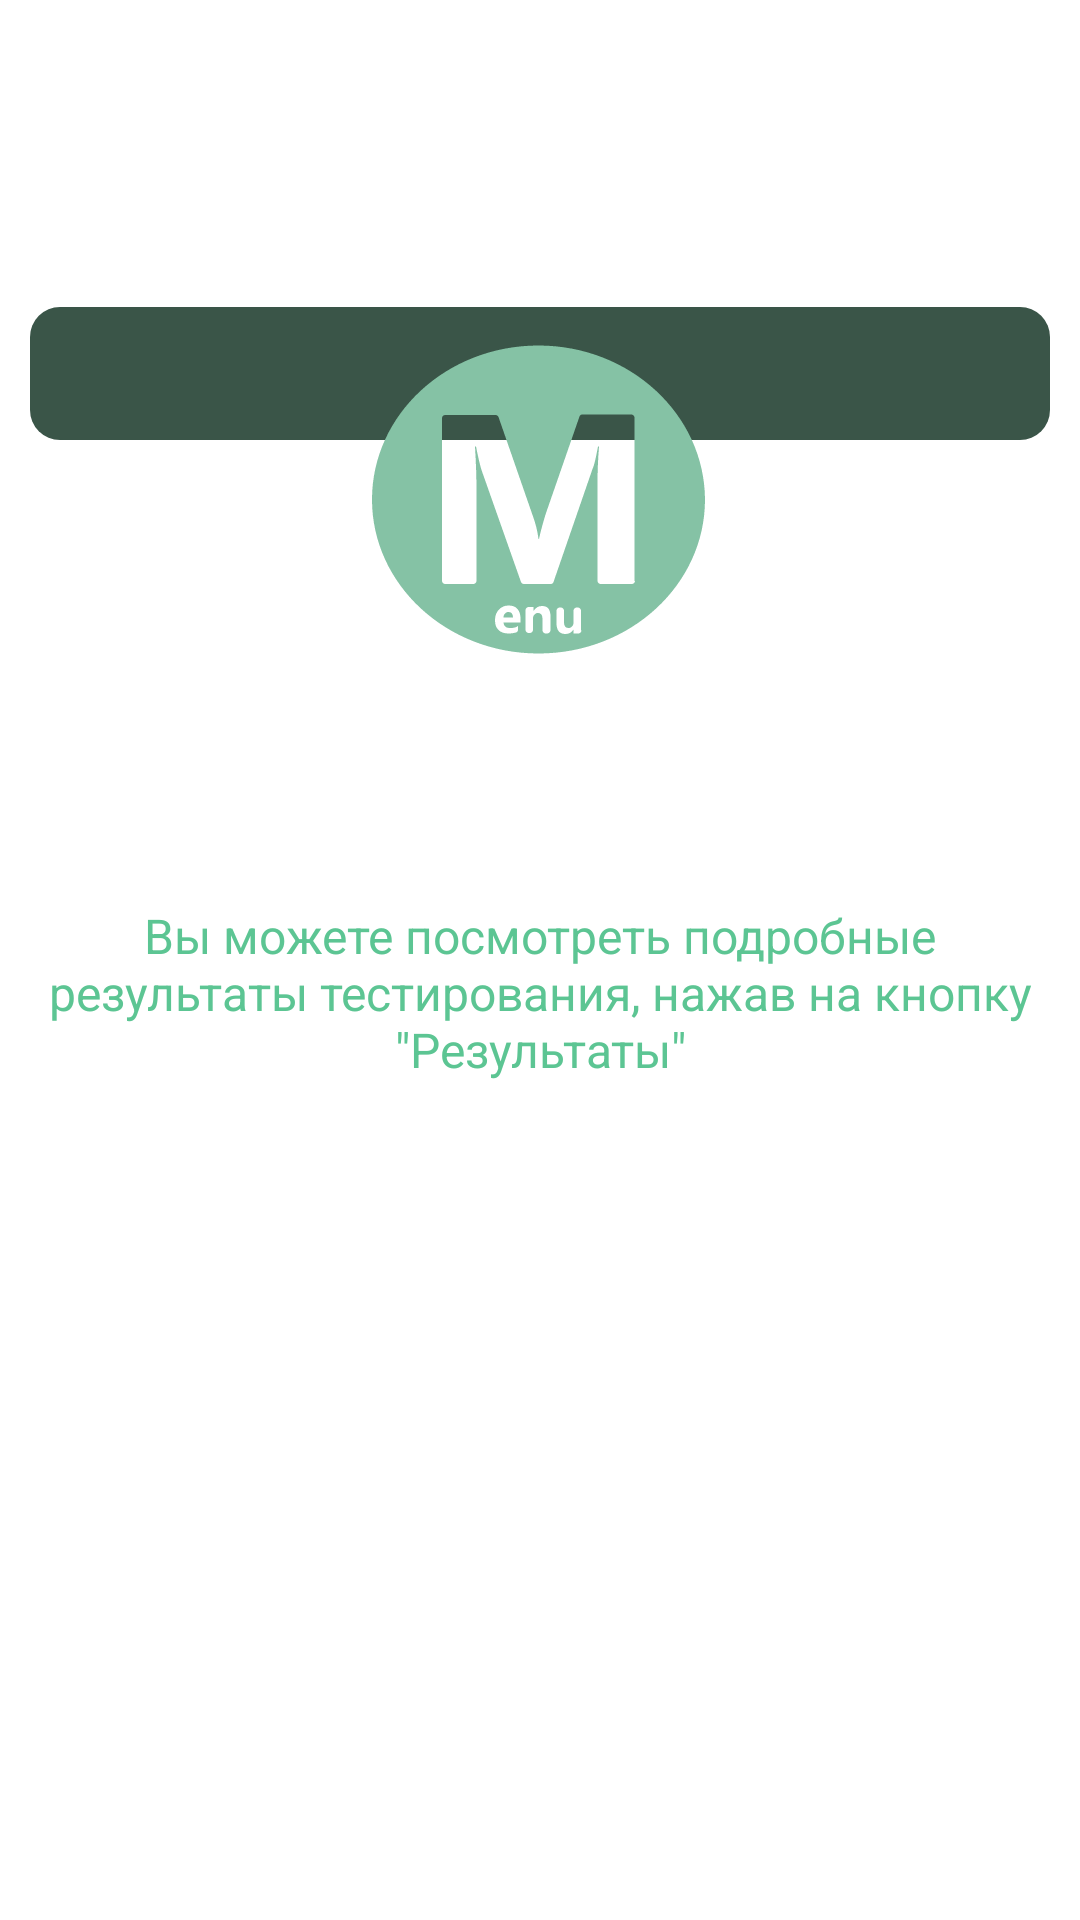

Produce the Android XML layout that renders to this screen, including the resource entries it uses.
<!-- AndroidManifest.xml: fallback theme Theme.MaterialComponents.DayNight.NoActionBar -->
<!-- res/layout/fragment_test.xml -->
<?xml version="1.0" encoding="utf-8"?>
<androidx.constraintlayout.widget.ConstraintLayout
    xmlns:android="http://schemas.android.com/apk/res/android"
    xmlns:app="http://schemas.android.com/apk/res-auto"
    xmlns:tools="http://schemas.android.com/tools"
    android:layout_width="match_parent"
    android:layout_height="match_parent"
    android:background="@color/transparent"
    android:padding="10dp">

    <TextView
        android:id="@+id/questionText"
        android:layout_width="0dp"
        android:layout_height="wrap_content"
        android:layout_marginTop="24dp"
        android:autoSizeTextType="none"
        android:background="@drawable/question_block_style"
        android:padding="10dp"
        android:textAlignment="center"
        android:textColor="@color/app_background"
        android:textColorHighlight="@color/text"
        android:textColorLink="@color/text"
        android:textSize="18sp"
        app:layout_constraintEnd_toEndOf="parent"
        app:layout_constraintStart_toStartOf="parent"
        app:layout_constraintTop_toBottomOf="@+id/questionNumber" />

    <TextView
        android:id="@+id/questionNumber"
        android:layout_width="0dp"
        android:layout_height="wrap_content"
        android:layout_marginTop="16dp"
        android:autoSizeTextType="none"
        android:padding="10dp"
        android:textAlignment="center"
        android:textColor="@color/primary"
        android:textColorHighlight="@color/text"
        android:textColorLink="@color/text"
        android:textSize="24sp"
        android:textStyle="bold"
        app:layout_constraintEnd_toEndOf="parent"
        app:layout_constraintStart_toStartOf="parent"
        app:layout_constraintTop_toTopOf="parent" />

    <androidx.recyclerview.widget.RecyclerView
        android:id="@+id/answersList"
        android:layout_width="0dp"
        android:layout_height="0dp"
        android:layout_marginTop="16dp"
        android:background="@color/transparent"
        app:layout_constraintBottom_toBottomOf="parent"
        app:layout_constraintEnd_toEndOf="parent"
        app:layout_constraintStart_toStartOf="parent"
        app:layout_constraintTop_toBottomOf="@+id/questionText" />

    <ImageView
        android:id="@+id/appLogo"
        android:layout_width="wrap_content"
        android:layout_height="wrap_content"
        android:layout_marginTop="96dp"
        app:layout_constraintEnd_toEndOf="parent"
        app:layout_constraintStart_toStartOf="parent"
        app:layout_constraintTop_toTopOf="parent"
        app:srcCompat="@drawable/ic_launcher_large" />

    <TextView
        android:id="@+id/resultText"
        android:layout_width="0dp"
        android:layout_height="wrap_content"
        android:layout_marginTop="32dp"
        android:autoSizeTextType="none"
        android:textAlignment="center"
        android:textColorHighlight="@color/text"
        android:textColorLink="@color/text"
        android:textSize="20sp"
        app:layout_constraintEnd_toEndOf="parent"
        app:layout_constraintStart_toStartOf="parent"
        app:layout_constraintTop_toBottomOf="@+id/appLogo" />

    <TextView
        android:id="@+id/resultFooterText"
        android:layout_width="0dp"
        android:layout_height="wrap_content"
        android:layout_marginTop="16dp"
        android:autoSizeTextType="uniform"
        android:text="@string/result_footer"
        android:textAlignment="center"
        android:textColor="@color/primary"
        android:textColorHighlight="@color/text"
        android:textColorLink="@color/text"
        android:textSize="16sp"
        app:layout_constraintEnd_toEndOf="parent"
        app:layout_constraintStart_toStartOf="parent"
        app:layout_constraintTop_toBottomOf="@+id/resultText" />
</androidx.constraintlayout.widget.ConstraintLayout>
<!-- resources referenced by this layout -->
<resources>
  <color name="app_background">#FFFFFFFF</color>
  <color name="primary">#5CC593</color>
  <color name="text">#16201B</color>
  <color name="transparent">#00FFFFFF</color>
  <!-- drawable ic_launcher_large (drawable) -->
  <vector android:autoMirrored="true" android:height="120dp"
      android:viewportHeight="72" android:viewportWidth="72"
      android:width="120dp" xmlns:android="http://schemas.android.com/apk/res/android">
      <path android:fillColor="#85C2A5" android:pathData="M35.7,5.5C17.3,5.5 2.4,19.3 2.4,36.3c0,17 14.9,30.8 33.3,30.8s33.3,-13.8 33.3,-30.8C68.9,19.3 54,5.5 35.7,5.5zM32.1,60.9h-3.4c0.1,0.8 0.5,1.1 1.4,1.1c0.6,0 1.1,-0.1 1.5,-0.4v0.7c0,0.3 -0.1,0.5 -0.4,0.6c-0.4,0.1 -0.9,0.2 -1.5,0.2c-0.8,0 -1.5,-0.2 -2,-0.7c-0.5,-0.5 -0.7,-1.1 -0.7,-2c0,-0.9 0.3,-1.6 0.8,-2.1c0.5,-0.5 1.1,-0.8 1.9,-0.8c0.8,0 1.4,0.2 1.8,0.7c0.4,0.5 0.6,1.1 0.6,1.8V60.9zM37.4,63.1h-0.3c-0.3,0 -0.6,-0.3 -0.6,-0.6v-2.3c0,-0.8 -0.3,-1.2 -0.9,-1.2c-0.3,0 -0.5,0.1 -0.7,0.3s-0.3,0.5 -0.3,0.8v2.3c0,0.3 -0.3,0.6 -0.6,0.6h-0.3c-0.3,0 -0.6,-0.3 -0.6,-0.6v-4c0,-0.3 0.3,-0.6 0.6,-0.6h1v0.8h0c0.4,-0.6 0.9,-1 1.7,-1c1.2,0 1.7,0.7 1.7,2.2v2.6C38.1,62.8 37.8,63.1 37.4,63.1zM44.3,62.5c0,0.3 -0.3,0.6 -0.6,0.6h-1v-0.8h0c-0.4,0.6 -0.9,0.9 -1.6,0.9c-1.2,0 -1.8,-0.7 -1.8,-2.2v-2.5c0,-0.3 0.3,-0.6 0.6,-0.6h0.3c0.3,0 0.6,0.3 0.6,0.6v2.4c0,0.7 0.3,1.1 0.9,1.1c0.3,0 0.5,-0.1 0.7,-0.3c0.2,-0.2 0.3,-0.5 0.3,-0.8v-2.4c0,-0.3 0.3,-0.6 0.6,-0.6h0.3c0.3,0 0.6,0.3 0.6,0.6V62.5zM55,52.6c0,0.3 -0.3,0.6 -0.6,0.6h-6.3c-0.3,0 -0.6,-0.3 -0.6,-0.6V32.9c0,-2.2 0.1,-4.6 0.3,-7.2h-0.2c-0.4,2.1 -0.7,3.6 -1.1,4.5l-7.8,22.6c-0.1,0.3 -0.3,0.4 -0.6,0.4h-5.3c-0.3,0 -0.5,-0.2 -0.6,-0.4l-7.9,-22.4c-0.2,-0.6 -0.6,-2.2 -1.1,-4.7H23c0.2,3.3 0.3,6.3 0.3,8.8v18.1c0,0.3 -0.3,0.6 -0.6,0.6H17c-0.3,0 -0.6,-0.3 -0.6,-0.6V20c0,-0.3 0.3,-0.6 0.6,-0.6h10.1c0.3,0 0.5,0.2 0.6,0.4l6.8,19.6c0.6,1.6 1,3.2 1.2,4.8h0.1c0.4,-1.9 0.9,-3.5 1.3,-4.9l6.8,-19.6c0.1,-0.3 0.3,-0.4 0.6,-0.4h9.8c0.3,0 0.6,0.3 0.6,0.6V52.6z"/>
      <path android:fillColor="#85C2A5" android:pathData="M29.7,58.8c-0.3,0 -0.5,0.1 -0.7,0.3s-0.3,0.5 -0.3,0.8h1.9C30.6,59.2 30.3,58.8 29.7,58.8z"/>
  </vector>
  <!-- drawable question_block_style (drawable) -->
  <?xml version="1.0" encoding="utf-8"?>
  <selector xmlns:android="http://schemas.android.com/apk/res/android">
      <item>
          <shape android:shape="rectangle">
              <solid android:color="@color/question_block" />
              <corners android:radius="10dp" />
          </shape>
      </item>
  </selector>
  <string name="result_footer">Вы можете посмотреть подробные результаты тестирования, нажав на кнопку \"Результаты\"</string>
  <color name="question_block">#3A5548</color>
</resources>
